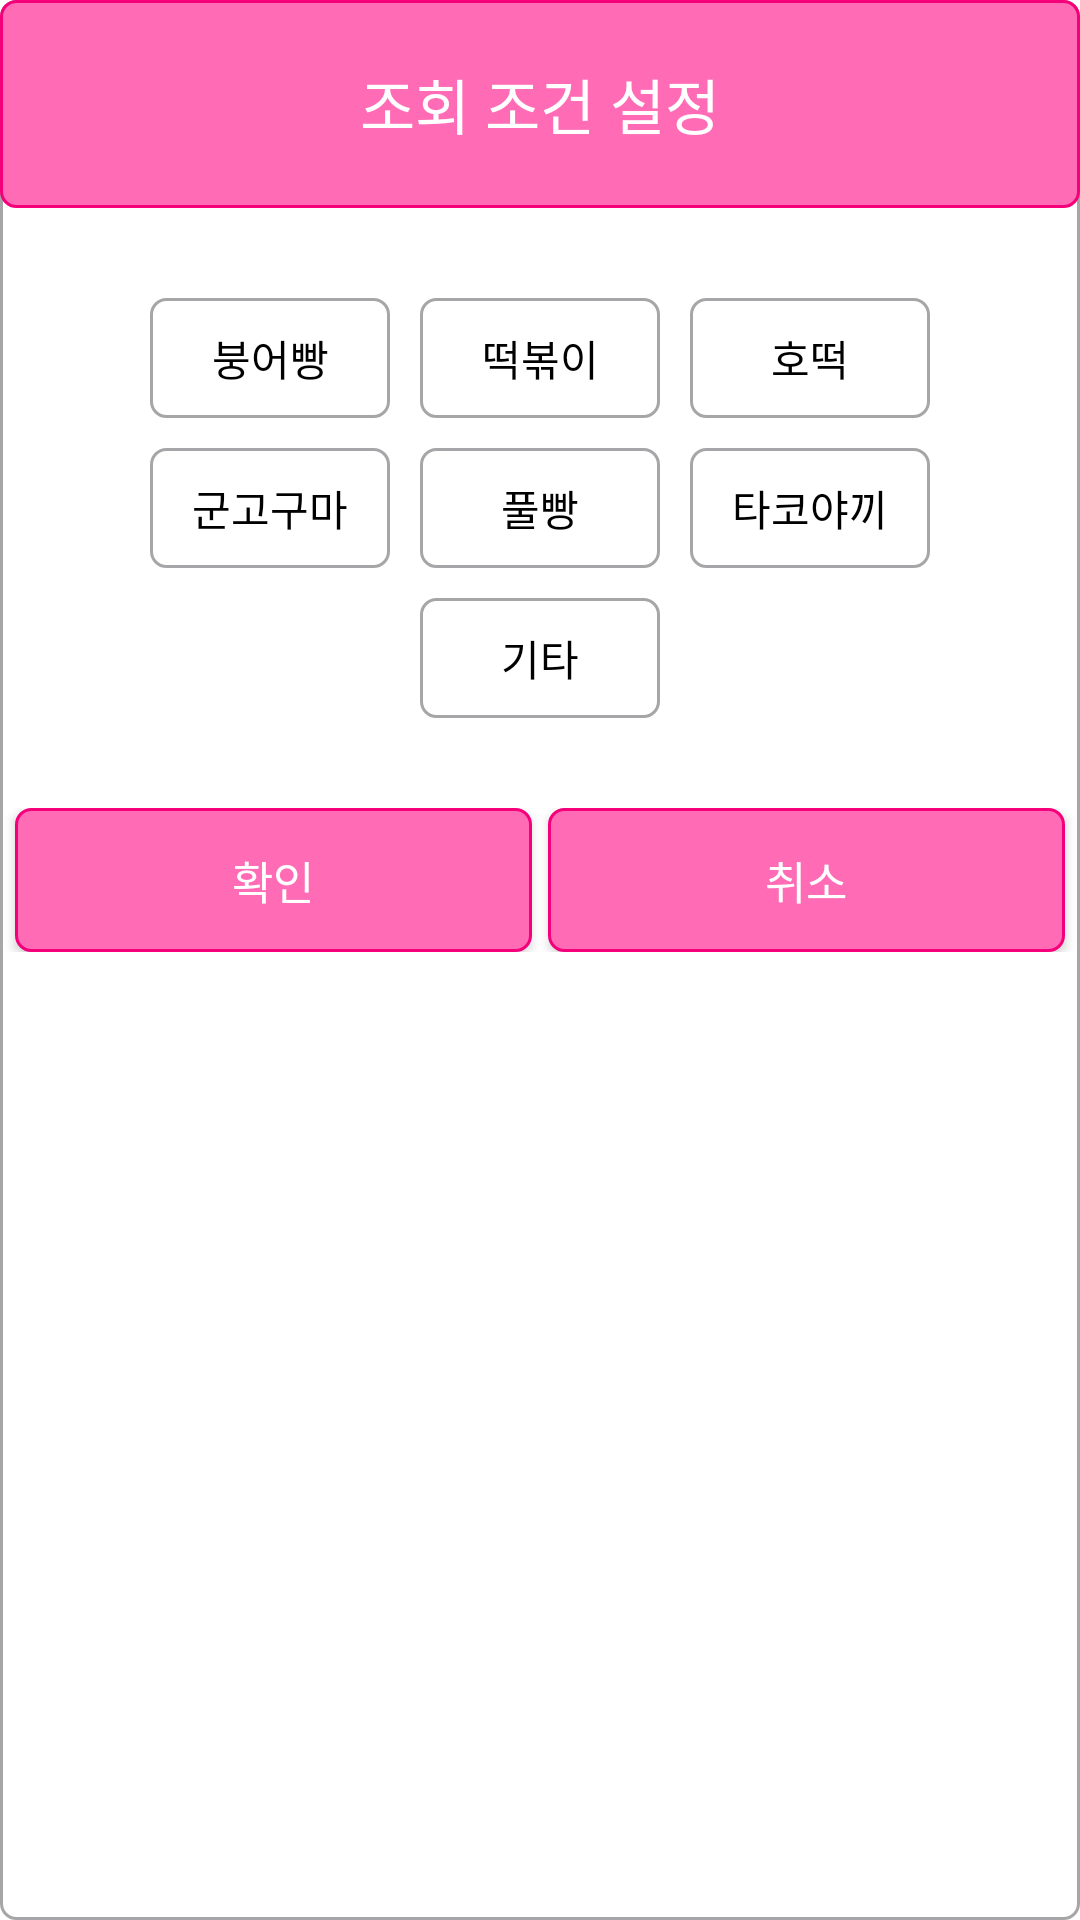

Android layout source for this screen:
<!-- AndroidManifest.xml: application theme Theme.WhereMyStore -->
<!-- res/layout/popup_option.xml -->
<?xml version="1.0" encoding="utf-8"?>
<LinearLayout
    xmlns:android="http://schemas.android.com/apk/res/android"
    xmlns:tools="http://schemas.android.com/tools"
    android:layout_width="300dp"
    android:layout_height="wrap_content"
    android:background="@drawable/frame02"
    android:orientation="vertical"
    tools:context=".activity.Popup_option">

    <TextView
        android:layout_width="match_parent"
        android:layout_height="wrap_content"
        android:layout_marginBottom="20dp"
        android:padding="20dp"
        android:text="@string/popup_option_title"
        android:textSize="20sp"
        android:textColor="@color/white"
        android:textAlignment="center"
        android:background="@drawable/frame03"/>

    <LinearLayout
        android:layout_width="match_parent"
        android:layout_height="wrap_content"
        android:layout_marginTop="10dp"
        android:layout_marginBottom="5dp"
        android:gravity="center"
        android:orientation="horizontal">
        <CheckBox
            android:id="@+id/popup_option_type01"
            android:layout_width="80dp"
            android:layout_height="40dp"
            android:layout_marginHorizontal="5dp"
            android:button="@null"
            android:background="@drawable/checkbox_frame01"
            android:text="@string/bongearbbang"
            android:textAlignment="center"/>
        <CheckBox
            android:id="@+id/popup_option_type02"
            android:layout_width="80dp"
            android:layout_height="40dp"
            android:layout_marginHorizontal="5dp"
            android:button="@null"
            android:background="@drawable/checkbox_frame01"
            android:text="@string/ddunckbbunggi"
            android:textAlignment="center"/>
        <CheckBox
            android:id="@+id/popup_option_type03"
            android:layout_width="80dp"
            android:layout_height="40dp"
            android:layout_marginHorizontal="5dp"
            android:button="@null"
            android:background="@drawable/checkbox_frame01"
            android:text="@string/hottuck"
            android:textAlignment="center"/>
    </LinearLayout>

    <LinearLayout
        android:layout_width="match_parent"
        android:layout_height="wrap_content"
        android:layout_marginVertical="5dp"
        android:gravity="center"
        android:orientation="horizontal">
        <CheckBox
            android:id="@+id/popup_option_type04"
            android:layout_width="80dp"
            android:layout_height="40dp"
            android:layout_marginHorizontal="5dp"
            android:button="@null"
            android:background="@drawable/checkbox_frame01"
            android:text="@string/gungoguma"
            android:textAlignment="center"/>
        <CheckBox
            android:id="@+id/popup_option_type05"
            android:layout_width="80dp"
            android:layout_height="40dp"
            android:layout_marginHorizontal="5dp"
            android:button="@null"
            android:background="@drawable/checkbox_frame01"
            android:text="@string/pulbbang"
            android:textAlignment="center"/>
        <CheckBox
            android:id="@+id/popup_option_type06"
            android:layout_width="80dp"
            android:layout_height="40dp"
            android:layout_marginHorizontal="5dp"
            android:button="@null"
            android:background="@drawable/checkbox_frame01"
            android:text="@string/takoyaki"
            android:textAlignment="center"/>
    </LinearLayout>

    <LinearLayout
        android:layout_width="match_parent"
        android:layout_height="wrap_content"
        android:layout_marginTop="5dp"
        android:layout_marginBottom="10dp"
        android:gravity="center"
        android:orientation="horizontal">
        <CheckBox
            android:id="@+id/popup_option_type07"
            android:layout_width="80dp"
            android:layout_height="40dp"
            android:layout_marginHorizontal="5dp"
            android:text="@string/etc"
            android:button="@null"
            android:background="@drawable/checkbox_frame01"
            android:textAlignment="center" />
    </LinearLayout>

    <LinearLayout
        android:layout_width="match_parent"
        android:layout_height="wrap_content"
        android:layout_marginTop="20dp"
        android:layout_marginBottom="5dp"
        android:gravity="center"
        android:orientation="horizontal">
        <androidx.appcompat.widget.AppCompatButton
            android:id="@+id/popup_option_okBtn"
            android:layout_width="0dp"
            android:layout_height="wrap_content"
            android:layout_weight="1"
            android:layout_marginStart="5dp"
            android:layout_marginEnd="2.5dp"
            android:text="@string/ok"
            android:textSize="15sp"
            android:textColor="@color/white"
            android:background="@drawable/frame03" />
        <androidx.appcompat.widget.AppCompatButton
            android:id="@+id/popup_option_cancelBtn"
            android:layout_width="0dp"
            android:layout_height="wrap_content"
            android:layout_weight="1"
            android:layout_marginStart="2.5dp"
            android:layout_marginEnd="5dp"
            android:text="@string/cancel"
            android:textSize="15sp"
            android:textColor="@color/white"
            android:background="@drawable/frame03"/>
    </LinearLayout>

</LinearLayout>
<!-- resources referenced by this layout -->
<resources>
  <color name="white">#FFFFFFFF</color>
  <!-- drawable checkbox_frame01 (drawable) -->
  <?xml version="1.0" encoding="utf-8"?>
  <selector xmlns:android="http://schemas.android.com/apk/res/android">
      
      <item android:drawable="@drawable/frame02" android:state_checked="false" />
      
      <item android:drawable="@drawable/frame03" android:state_checked="true" />
      
      <item android:drawable="@drawable/frame02" />
  </selector>
  <!-- drawable frame02 (drawable) -->
  <?xml version="1.0" encoding="utf-8"?>
  <shape xmlns:android="http://schemas.android.com/apk/res/android"
      android:shape="rectangle">
      <stroke
          android:width="1dp"
          android:color="@color/gray01"/>
      <corners
          android:radius="5dp"/>
      <solid
          android:color="@color/white"/>
  </shape>
  <!-- drawable frame03 (drawable) -->
  <?xml version="1.0" encoding="utf-8"?>
  <shape xmlns:android="http://schemas.android.com/apk/res/android"
      android:shape="rectangle">
      <stroke
          android:width="1dp"
          android:color="@color/pink01"/>
      <solid
          android:color="@color/pink02"/>
      <corners
          android:radius="5dp"/>
  </shape>
  <string name="bongearbbang">붕어빵</string>
  <string name="cancel">취소</string>
  <string name="ddunckbbunggi">떡볶이</string>
  <string name="etc">기타</string>
  <string name="gungoguma">군고구마</string>
  <string name="hottuck">호떡</string>
  <string name="ok">확인</string>
  <string name="popup_option_title">조회 조건 설정</string>
  <string name="pulbbang">풀빵</string>
  <string name="takoyaki">타코야끼</string>
  <style name="Theme.WhereMyStore" parent="Theme.MaterialComponents.Light.DarkActionBar">
          
          <item name="colorPrimary">@color/violet01</item> 
          <item name="colorPrimaryVariant">@color/purple_700</item>
          <item name="colorOnPrimary">@color/white</item>
          
          <item name="colorSecondary">@color/teal_200</item>
          <item name="colorSecondaryVariant">@color/teal_700</item>
          <item name="colorOnSecondary">@color/black</item>
          
          <item name="android:statusBarColor">@color/violet02</item>
          
      </style>
  <color name="gray01">#C38B8B8E</color>
  <color name="pink01">#F5007A</color>
  <color name="pink02">#FF6BB5</color>
  <color name="violet01">#EE82EE</color>
  <color name="purple_700">#FF3700B3</color>
  <color name="teal_200">#FF03DAC5</color>
  <color name="teal_700">#FF018786</color>
  <color name="black">#FF000000</color>
  <color name="violet02">#FFCDFF</color>
</resources>
